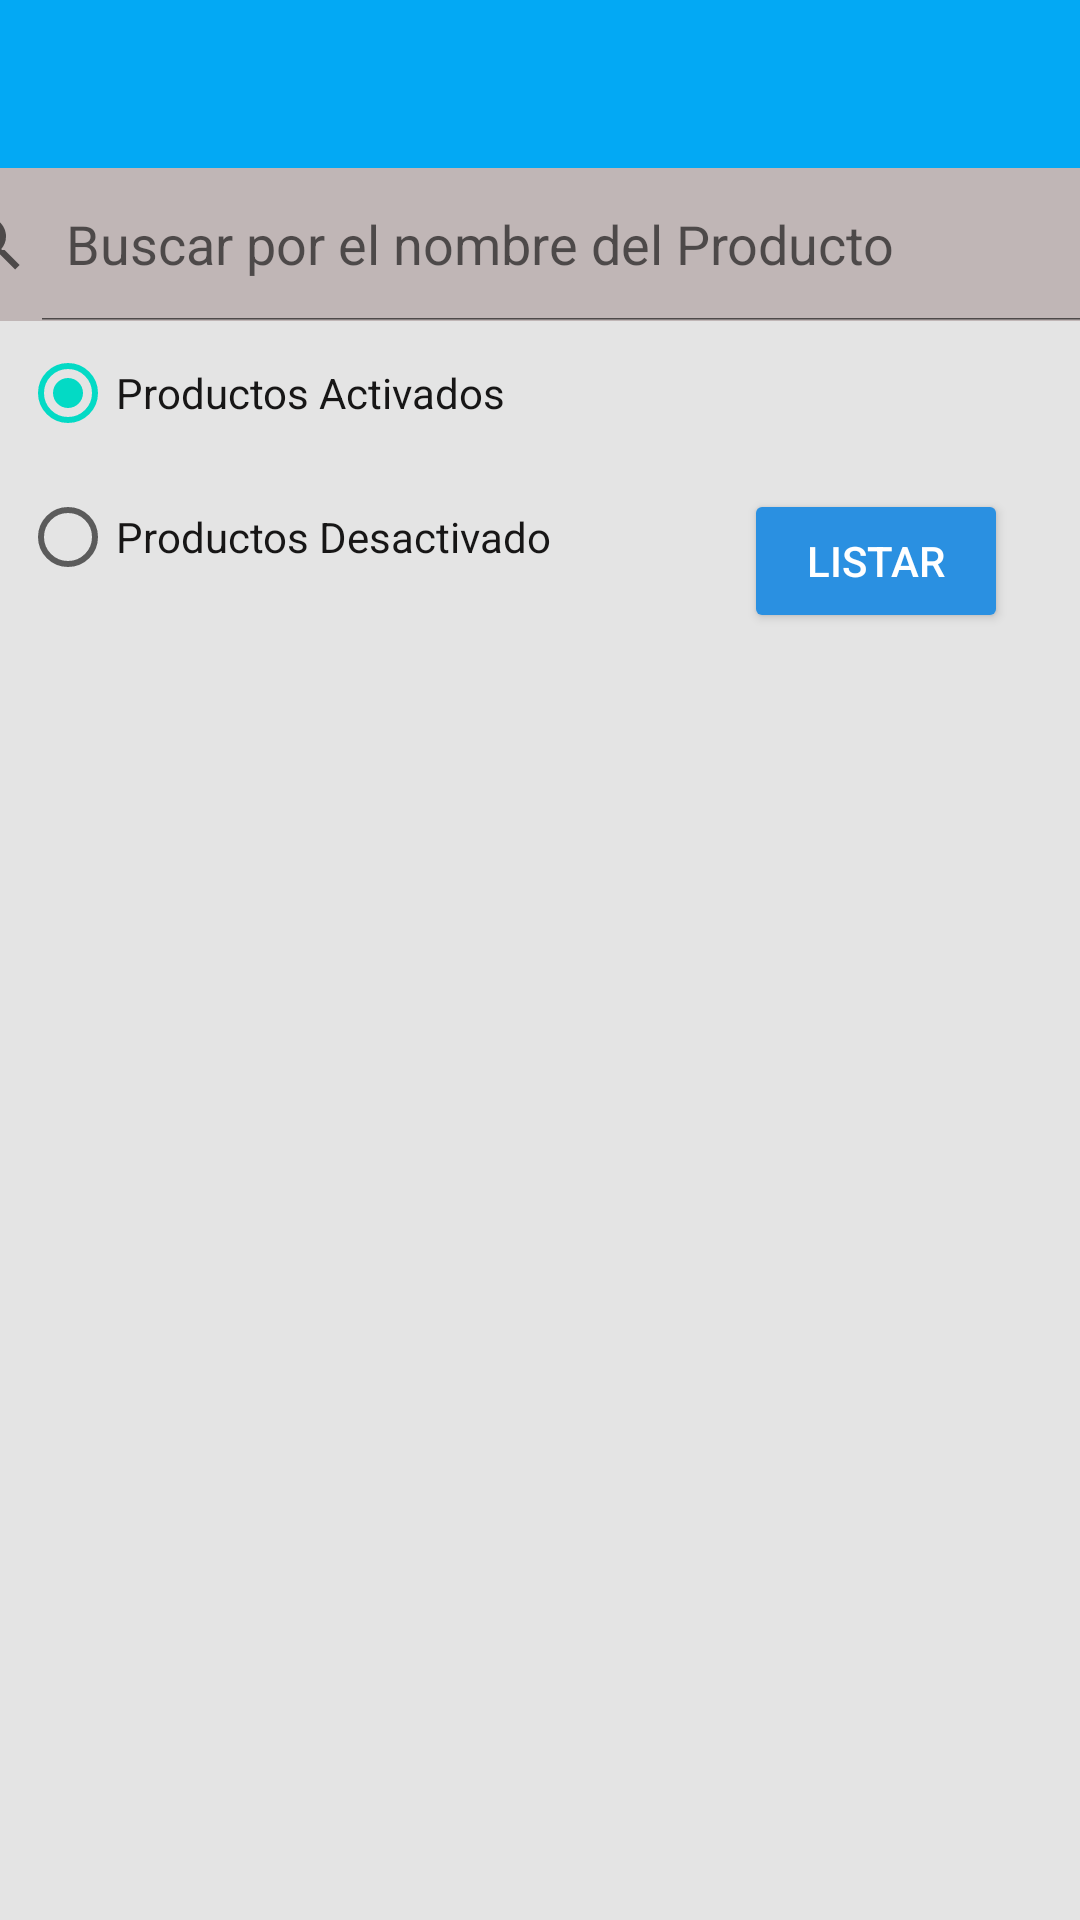

Produce the Android XML layout that renders to this screen, including the resource entries it uses.
<!-- AndroidManifest.xml: application theme Theme.Mercado -->
<!-- res/layout/activity_listar_productos.xml -->
<?xml version="1.0" encoding="utf-8"?>
<androidx.constraintlayout.widget.ConstraintLayout xmlns:android="http://schemas.android.com/apk/res/android"

    xmlns:app="http://schemas.android.com/apk/res-auto"
    xmlns:tools="http://schemas.android.com/tools"
    android:layout_width="match_parent"
    android:layout_height="match_parent"
    android:background="@color/colorGray"
    android:textAlignment="center"
    android:textDirection="firstStrong"
    app:layout_wrapBehaviorInParent="vertical_only"
    tools:context=".ListarProductos">


    <androidx.appcompat.widget.Toolbar
        android:id="@+id/toolbarListPro"
        android:layout_width="match_parent"
        android:layout_height="wrap_content"
        android:background="@color/purple_200"
        android:minHeight="?attr/actionBarSize"
        android:theme="?attr/actionBarTheme"
        app:layout_constraintEnd_toEndOf="parent"
        app:layout_constraintStart_toStartOf="parent"
        app:layout_constraintTop_toTopOf="parent" />

    <SearchView
        android:id="@+id/txtBuscar"
        style="@android:style/Widget.Material.SearchView"
        android:layout_width="429dp"
        android:layout_height="51dp"
        android:background="@color/colorGray1"
        android:clickable="true"
        android:clipChildren="false"
        android:clipToPadding="false"
        android:focusable="true"
        android:iconifiedByDefault="false"
        android:queryHint="@string/txtBuscar"
        android:scrollbarAlwaysDrawVerticalTrack="true"
        android:scrollbars="horizontal|vertical"
        android:showDividers="middle|beginning|end|none"
        app:layout_constraintEnd_toEndOf="parent"
        app:layout_constraintStart_toStartOf="parent"
        app:layout_constraintTop_toBottomOf="@+id/toolbarListPro">

    </SearchView>

    <androidx.recyclerview.widget.RecyclerView
        android:id="@+id/listaArticulo"
        android:layout_width="wrap_content"
        android:layout_height="406dp"
        android:layout_marginTop="8dp"
        android:background="@color/colorGray"
        android:clipChildren="true"
        android:clipToPadding="false"
        android:contextClickable="true"
        android:duplicateParentState="true"
        android:scrollbarAlwaysDrawVerticalTrack="true"
        app:layout_constraintBottom_toBottomOf="parent"
        app:layout_constraintEnd_toEndOf="parent"
        app:layout_constraintHorizontal_bias="0.448"
        app:layout_constraintStart_toStartOf="parent"
        app:layout_constraintTop_toBottomOf="@+id/btnListar"
        app:layout_constraintVertical_bias="0.205">

    </androidx.recyclerview.widget.RecyclerView>

    <RadioGroup
        android:id="@+id/radioGroup"
        android:layout_width="235dp"
        android:layout_height="97dp"
        app:layout_constraintEnd_toStartOf="@+id/btnListar"
        app:layout_constraintStart_toStartOf="parent"
        app:layout_constraintTop_toBottomOf="@+id/txtBuscar">

        <RadioButton
            android:id="@+id/rdbActivado"
            android:layout_width="wrap_content"
            android:layout_height="wrap_content"
            android:checked="true"
            android:text="@string/txtProductoAct"
            android:textColor="#171616" />

        <RadioButton
            android:id="@+id/rdbDesactivado"
            android:layout_width="match_parent"
            android:layout_height="wrap_content"
            android:text="@string/txtProductoDesac"
            android:textColor="#171616" />

    </RadioGroup>

    <Button
        android:id="@+id/btnListar"
        android:layout_width="wrap_content"
        android:layout_height="wrap_content"
        android:layout_marginTop="56dp"
        android:layout_marginEnd="24dp"
        android:backgroundTint="#2A90E1"
        android:text="@string/btnListar"
        android:textColor="#FFFFFF"
        app:cornerRadius="20dp"
        app:layout_constraintEnd_toEndOf="parent"
        app:layout_constraintTop_toBottomOf="@+id/txtBuscar" />

</androidx.constraintlayout.widget.ConstraintLayout>
<!-- resources referenced by this layout -->
<resources>
  <color name="colorGray">#e4e4e4</color>
  <color name="colorGray1">#C0B6B6</color>
  <color name="purple_200">#03A9F4</color>
  <string name="btnListar">Listar</string>
  <string name="txtBuscar">Buscar por el nombre del Producto</string>
  <string name="txtProductoAct">Productos Activados</string>
  <string name="txtProductoDesac">Productos Desactivado</string>
  <style name="Theme.Mercado" parent="Theme.MaterialComponents.DayNight.NoActionBar">
          
          <item name="colorPrimary">@color/colorWhite</item>
          <item name="colorPrimaryVariant">@color/purple_700</item>
          <item name="colorOnPrimary">@color/white</item>
          
          <item name="colorSecondary">@color/teal_200</item>
          <item name="colorSecondaryVariant">@color/teal_700</item>
          <item name="colorOnSecondary">#FFFEFE</item>
          
          <item name="android:statusBarColor" tools:targetApi="l">?attr/colorPrimaryVariant</item>
          
      </style>
  <color name="colorWhite">#3F51B5</color>
  <color name="purple_700">#FF3700B3</color>
  <color name="white">#FFFFFFFF</color>
  <color name="teal_200">#FF03DAC5</color>
  <color name="teal_700">#FF018786</color>
</resources>
